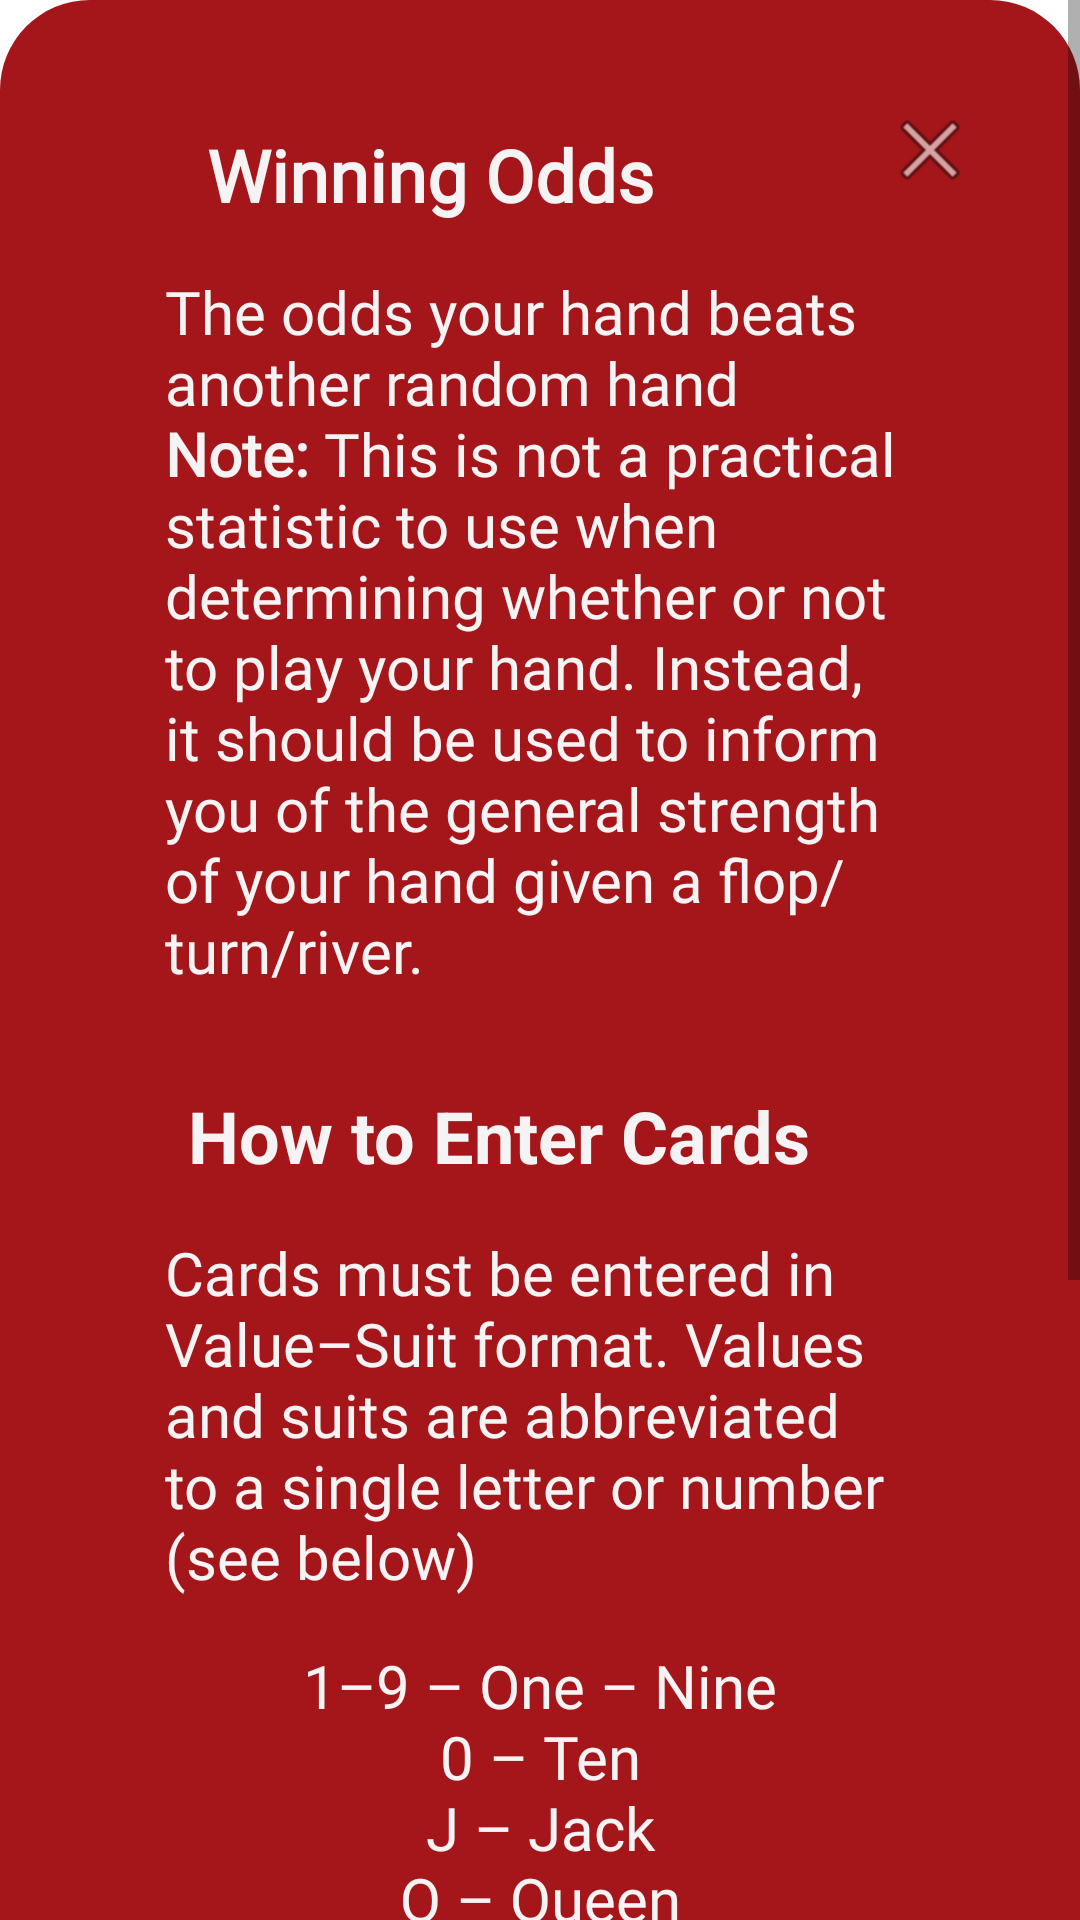

Layout XML and referenced resources for this Android screen:
<!-- AndroidManifest.xml: application theme Theme.MyPokerAssistant -->
<!-- res/layout/popup_winning_odds.xml -->
<?xml version="1.0" encoding="utf-8"?>
<ScrollView
    xmlns:android="http://schemas.android.com/apk/res/android"
    xmlns:app="http://schemas.android.com/apk/res-auto"
    android:layout_width="match_parent"
    android:layout_height="match_parent">
    <androidx.constraintlayout.widget.ConstraintLayout
        android:layout_width="match_parent"
        android:layout_height="wrap_content"
        android:background="@drawable/pop_up_background">

        <TextView
            android:id="@+id/oddsPopUpHowTo1"
            android:layout_width="250dp"
            android:layout_height="wrap_content"
            android:layout_marginTop="16dp"
            android:fontFamily="@font/lato"
            android:text="@string/oddsInputDescription1"
            android:textColor="@color/almost_white"
            android:textSize="20sp"
            app:layout_constraintEnd_toEndOf="parent"
            app:layout_constraintStart_toStartOf="parent"
            app:layout_constraintTop_toBottomOf="@+id/oddsPopUpHowToTitle" />

        <ImageButton
            android:id="@+id/helpPopUpCloseButton"
            android:layout_width="wrap_content"
            android:layout_height="wrap_content"
            android:layout_marginTop="16dp"
            android:layout_marginEnd="16dp"
            android:background="@color/red_secondary"
            android:contentDescription="@string/oddsPopUpCloseButtonContentDescription"
            android:minWidth="48dp"
            android:minHeight="48dp"
            app:layout_constraintEnd_toEndOf="parent"
            app:layout_constraintTop_toTopOf="parent"
            app:srcCompat="@android:drawable/ic_menu_close_clear_cancel" />

        <TextView
            android:id="@+id/oddsPopUpOddsDescription"
            android:layout_width="250dp"
            android:layout_height="wrap_content"
            android:layout_marginTop="16dp"
            android:fontFamily="@font/lato"
            android:text="@string/oddsPopUpDescription"
            android:textColor="@color/almost_white"
            android:textSize="20sp"
            app:layout_constraintEnd_toEndOf="parent"
            app:layout_constraintStart_toStartOf="parent"
            app:layout_constraintTop_toBottomOf="@+id/oddsPopUpOddsTitle" />

        <TextView
            android:id="@+id/oddsPopUpOddsTitle"
            android:layout_width="wrap_content"
            android:layout_height="wrap_content"
            android:layout_marginTop="32dp"
            android:fontFamily="@font/lato"
            android:text="@string/oddsPupUpWinningOdds"
            android:textColor="@color/almost_white"
            android:textSize="24sp"
            app:layout_constraintEnd_toEndOf="parent"
            app:layout_constraintHorizontal_bias="0.309"
            app:layout_constraintStart_toStartOf="parent"
            app:layout_constraintTop_toTopOf="parent" />

        <TextView
            android:id="@+id/oddsPopUpHowToTitle"
            android:layout_width="wrap_content"
            android:layout_height="wrap_content"
            android:layout_marginTop="32dp"
            android:text="@string/howToEnterCards"
            android:textColor="@color/almost_white"
            android:textSize="24sp"
            app:layout_constraintEnd_toEndOf="parent"
            app:layout_constraintHorizontal_bias="0.397"
            app:layout_constraintStart_toStartOf="parent"
            app:layout_constraintTop_toBottomOf="@+id/oddsPopUpOddsDescription" />

        <TextView
            android:id="@+id/oddsPopUpHowTo2"
            android:layout_width="250dp"
            android:layout_height="wrap_content"
            android:layout_marginTop="16dp"
            android:fontFamily="@font/lato"
            android:text="@string/oddsInputDescription2"
            android:textAlignment="center"
            android:textColor="@color/almost_white"
            android:textSize="20sp"
            app:layout_constraintEnd_toEndOf="parent"
            app:layout_constraintStart_toStartOf="parent"
            app:layout_constraintTop_toBottomOf="@+id/oddsPopUpHowTo1" />

        <TextView
            android:id="@+id/oddsPopUpHowTo3"
            android:layout_width="250dp"
            android:layout_height="wrap_content"
            android:layout_marginTop="16dp"
            android:fontFamily="@font/lato"
            android:text="@string/oddsInputDescription3"
            android:textColor="@color/almost_white"
            android:textSize="20sp"
            app:layout_constraintEnd_toEndOf="parent"
            app:layout_constraintStart_toStartOf="parent"
            app:layout_constraintTop_toBottomOf="@id/oddsPopUpHowTo2" />
    </androidx.constraintlayout.widget.ConstraintLayout>
</ScrollView>
<!-- resources referenced by this layout -->
<resources>
  <color name="almost_white">#F5F3F4</color>
  <color name="red_secondary">#A4161A</color>
  <!-- drawable pop_up_background (drawable) -->
  <?xml version="1.0" encoding="utf-8"?>
  <shape xmlns:android="http://schemas.android.com/apk/res/android">
  
      <solid
          android:color="@color/red_secondary"/>
      <corners
          android:radius="30dp"/>
      <padding
          android:left="10dp"
          android:bottom="10dp"
          android:right="10dp"
          android:top="10dp"/>
  </shape>
  <string name="howToEnterCards"><b>How to Enter Cards</b></string>
  <string name="oddsInputDescription1">Cards must be entered in Value–Suit format. Values and suits are abbreviated to a single letter or number (see below)</string>
  <string name="oddsInputDescription2">1–9 – One – Nine\n0 – Ten\nJ – Jack\nQ – Queen\nK – King\nA – Ace\nC – Clubs\nS – Spades\nD – Diamonds\nH – Hearts</string>
  <string name="oddsInputDescription3"><b>Note:</b> You must enter at least three table cards. The more cards you enter, the faster My Poker Assistant is able to calculate your winning odds.</string>
  <string name="oddsPopUpCloseButtonContentDescription">Press to Close</string>
  <string name="oddsPopUpDescription">The odds your hand beats another random hand\n<b>Note:</b> This is not a practical statistic to use when determining whether or not to play your hand. Instead, it should be used to inform you of the general strength of your hand given a flop/turn/river.</string>
  <string name="oddsPupUpWinningOdds"><b>Winning Odds</b></string>
  <style name="Theme.MyPokerAssistant" parent="Theme.MaterialComponents.DayNight.DarkActionBar">
          
          <item name="colorPrimary">@color/red_main</item>
          <item name="colorPrimaryVariant">@color/red_secondary</item>
          <item name="colorOnPrimary">@color/almost_white</item>
      </style>
  <color name="red_main">#ba181b</color>
</resources>
